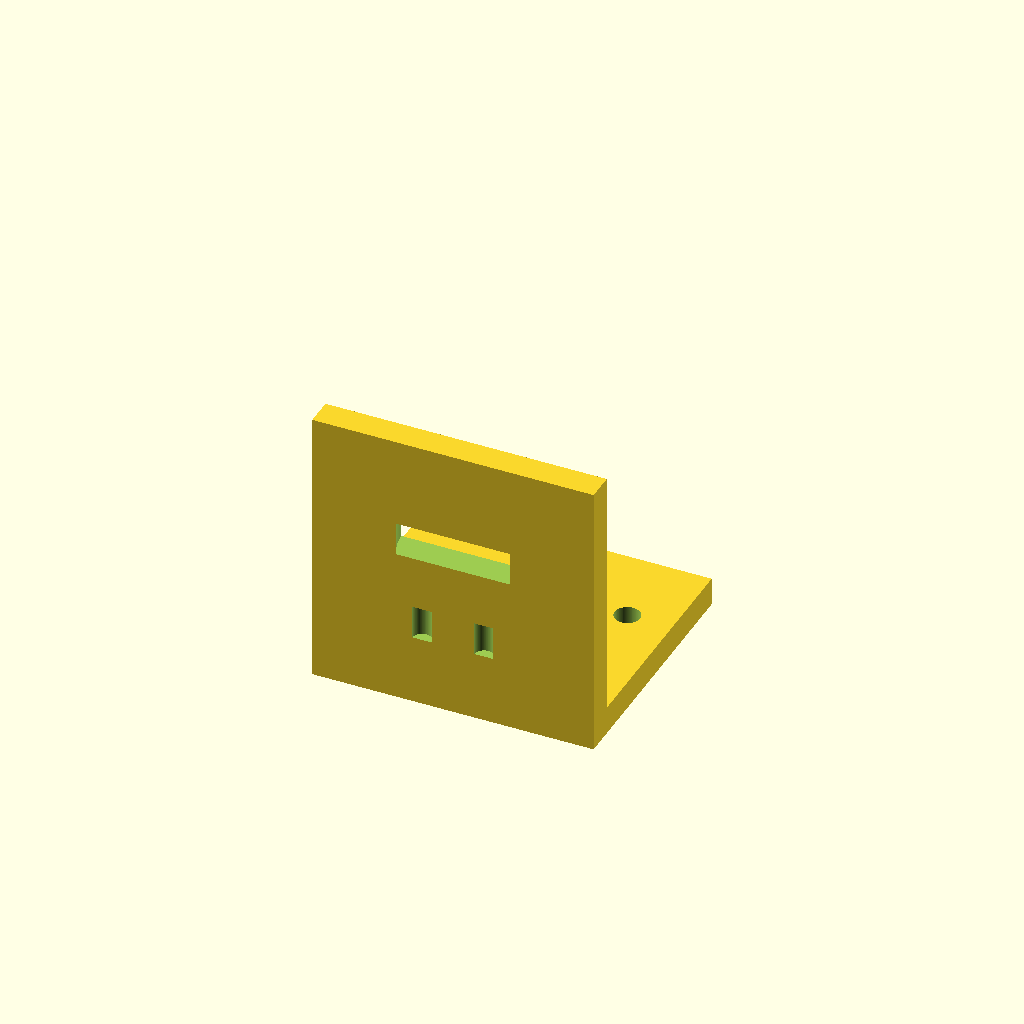
Cell 1 — every parameter at its default value.
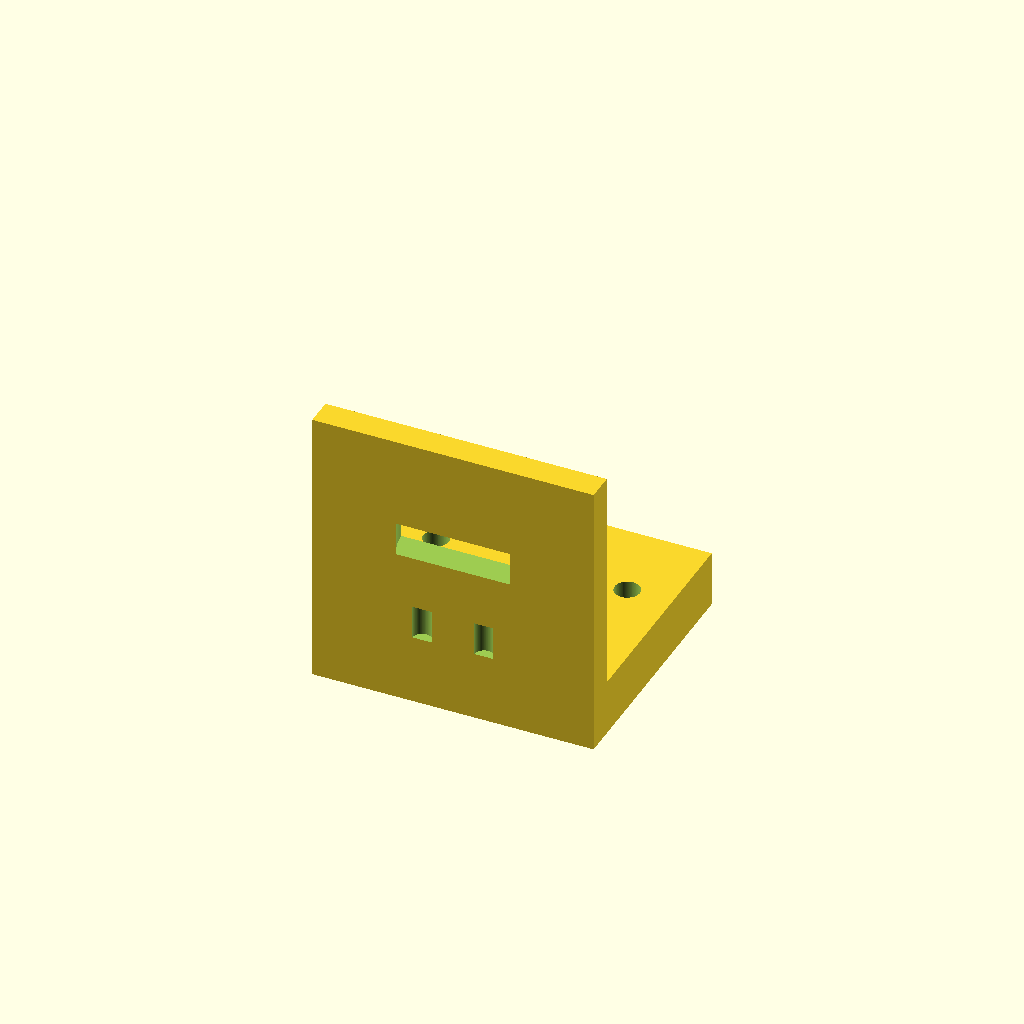
Cell 2: plate_t = 10 (everything else at default).
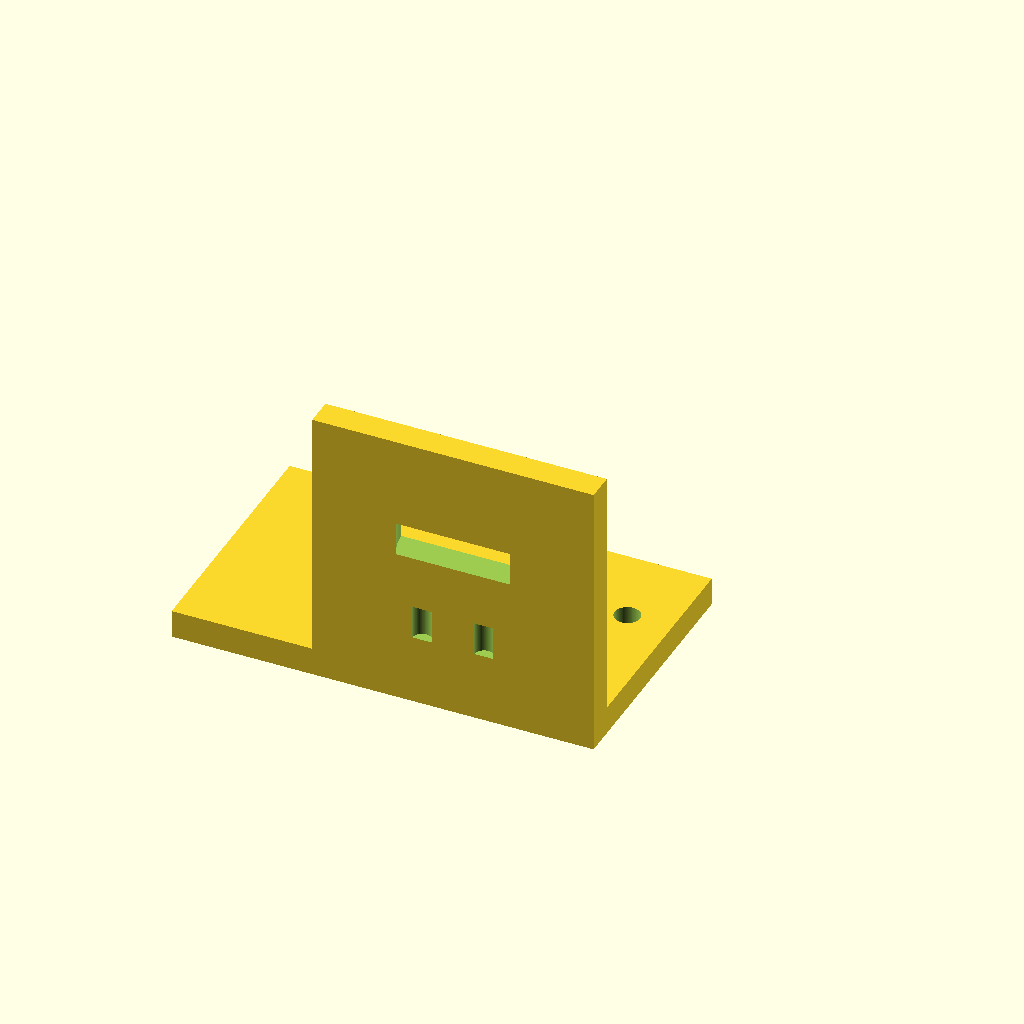
Cell 3 — base_x0 set to -50, the other parameters unchanged.
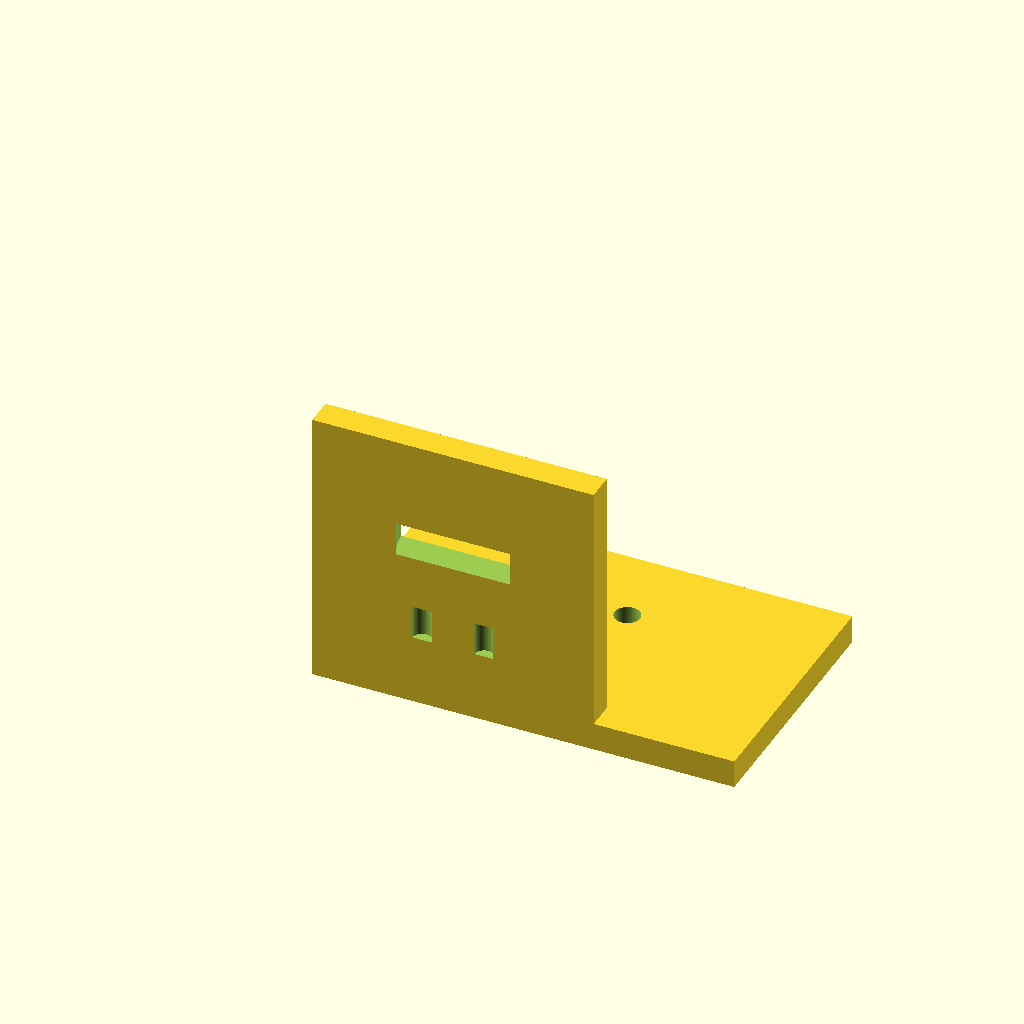
Cell 4: the same model with base_x1 = 50.
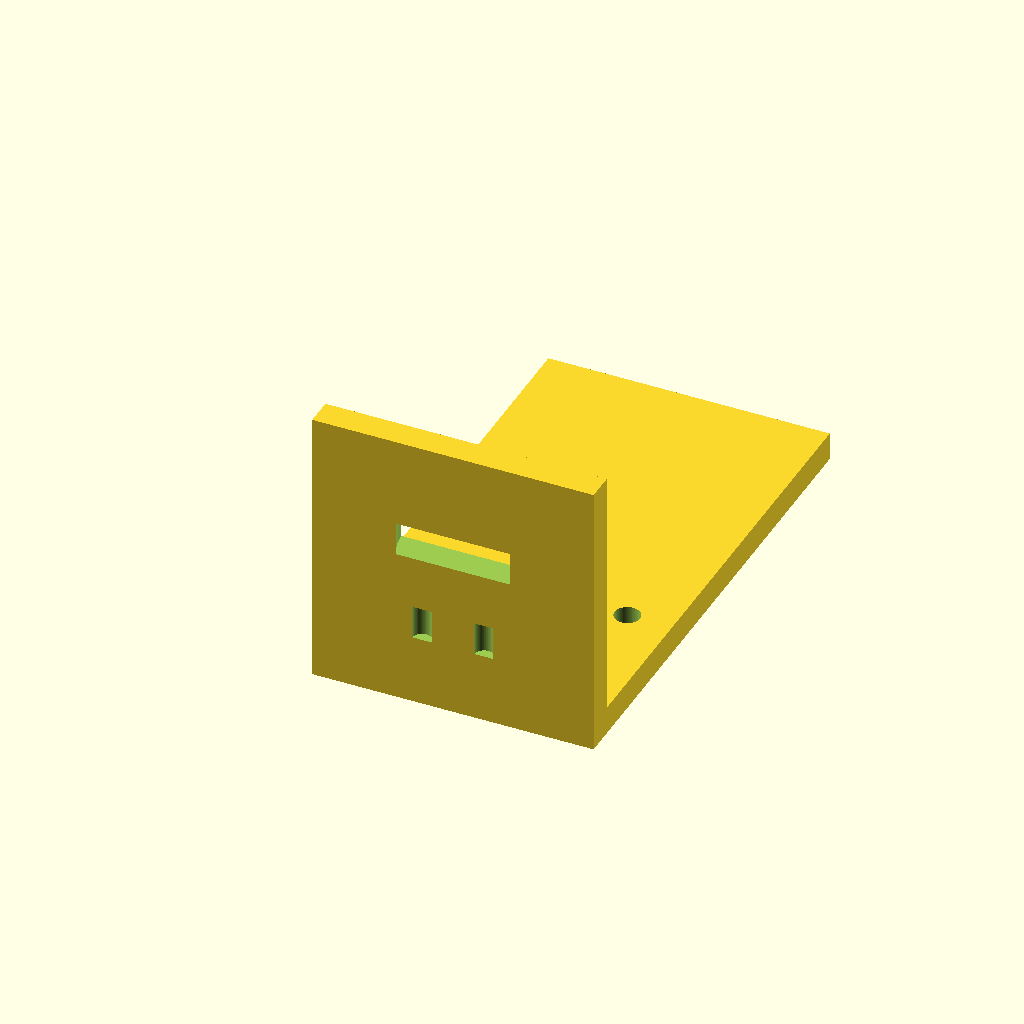
Cell 5: the same model with base_y1 = 90.
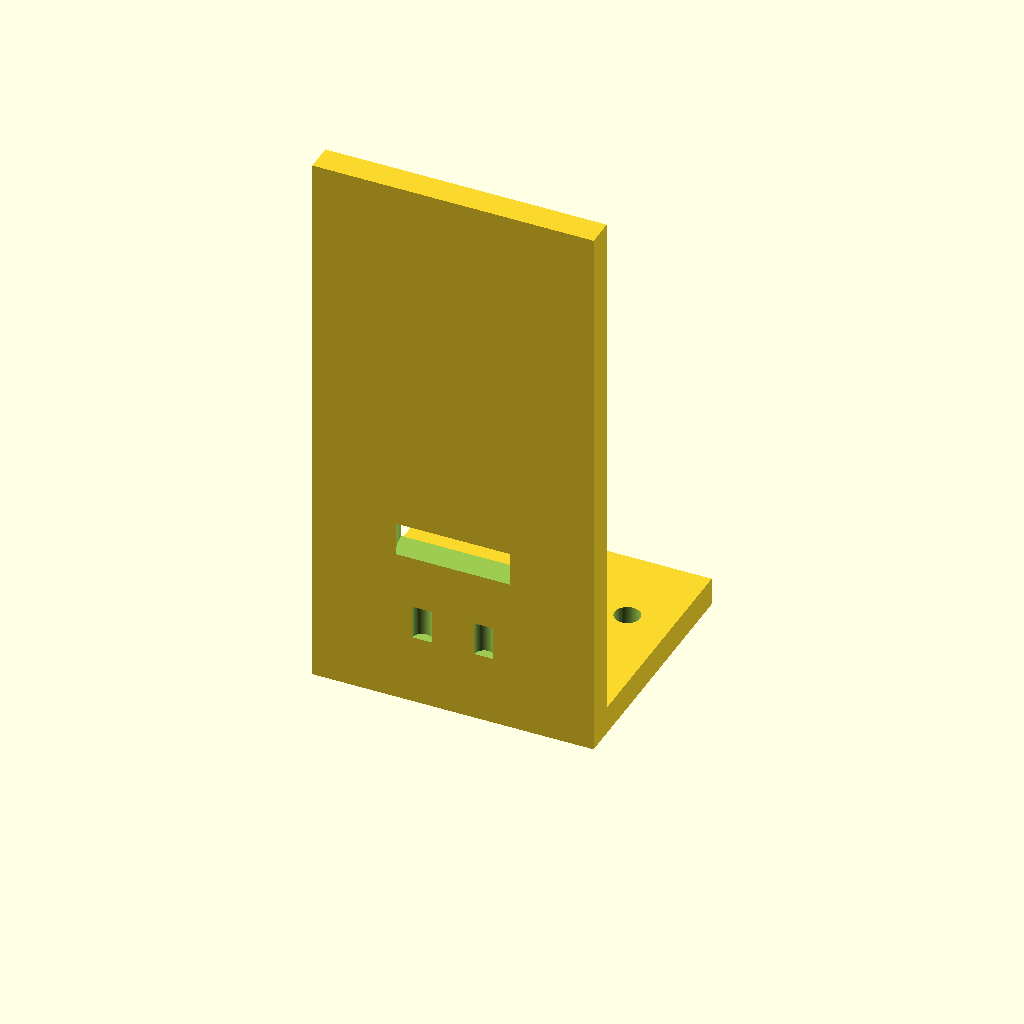
Cell 6: motor_h = 100 (everything else at default).
One fixed orthographic camera (rotation 55°, 0°, 25°; colour scheme Cornfield) for every cell.
The OpenSCAD source (bench/results/gpu-v5s1-g6/code/scadcoder-v5s1/nema17_motor_bracket_s0_a2.scad):
// L-shaped mounting bracket for NEMA 17 stepper motor (syringe pump)
// Print orientation: base plate on bed, motor plate builds upward (+Z)

// ---------------- Parameters ----------------
plate_t      = 5;     // base plate thickness (Z)
base_x0      = -25;   // base plate left edge (X)
base_x1      = 25;    // base plate right edge (X)
base_y0      = 0;     // base plate front edge (Y)
base_y1      = 45;    // base plate back edge (Y)

motor_h      = 50;    // motor plate height (Z)
motor_x0     = -25;   // motor plate left edge (X)
motor_x1     = 25;    // motor plate right edge (X)
motor_y0     = 0;     // motor plate front edge (Y)
motor_y1     = 5;     // motor plate back edge (Y)

boss_d       = 23;    // motor centring boss hole diameter
boss_x       = 0;     // boss hole centre X
boss_z       = 28;    // boss hole centre Z

screw_d      = 3.4;   // M3 screw holes diameter
screw_n      = 4;     // number of screw holes
screw_pitch  = 31;    // square pattern side length

gusset_t     = 5;     // gusset thickness (X)
gusset_y     = 20;    // gusset leg along +Y
gusset_z     = 20;    // gusset leg along +Z

eps          = 0.5;   // cutter overshoot past faces
$fn          = 96;    // curve resolution

// ---------------- Model ----------------
union() {
    // Base plate with M4 through-holes
    difference() {
        translate([base_x0, base_y0, 0])
            cube([base_x1 - base_x0, base_y1 - base_y0, plate_t]);
        for (sx = [-17, 17])
            translate([sx, 30, -eps])
                cylinder(d = 4.5, h = plate_t + 2 * eps);
    }

    // Motor plate with boss hole and M3 screw holes
    difference() {
        translate([motor_x0, motor_y0, 0])
            cube([motor_x1 - motor_x0, motor_y1 - motor_y0, motor_h]);
        translate([boss_x, motor_y1 + eps, boss_z])
            cylinder(d = boss_d, h = motor_y1 - motor_y0 + 2 * eps);   // along Y
        for (i = [0 : screw_n - 1])
            rotate([0, 0, i * 90])
                translate([0, motor_y1 + eps, boss_z - screw_pitch / 2])
                    cylinder(d = screw_d, h = motor_y1 - motor_y0 + 2 * eps);
    }

    // Gussets, flush with left and right edges
    for (offset = [-gusset_t, gusset_t]) {
        x0 = offset < 0 ? base_x0 + gusset_t : base_x1 - gusset_t;
        translate([x0, motor_y0 + gusset_y, motor_h - gusset_z])
            linear_extrude(height = gusset_t)
                polygon([[-gusset_y, 0], [0, gusset_y], [0, gusset_z]]); // right triangle in YZ
    }
}
Customizer parameters (derived from the source; name, type, default, range or options):
plate_t: number, default 5
base_x0: number, default -25
base_x1: number, default 25
base_y0: number, default 0
base_y1: number, default 45
motor_h: number, default 50
motor_x0: number, default -25
motor_x1: number, default 25
motor_y0: number, default 0
motor_y1: number, default 5
boss_d: number, default 23
boss_x: number, default 0
boss_z: number, default 28
screw_d: number, default 3.4
screw_n: number, default 4
screw_pitch: number, default 31
gusset_t: number, default 5
gusset_y: number, default 20
gusset_z: number, default 20
eps: number, default 0.5
